4-way image classification set "data" from GitHub (rbwendt/deep-learning-in-keras); label vocabulary: Birkenstock, Blundstone, Bogs, Hunter.

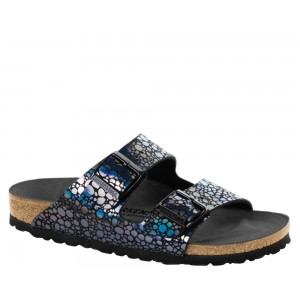
Label: Birkenstock

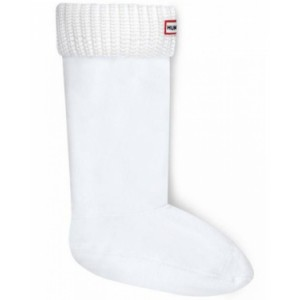
Label: Hunter

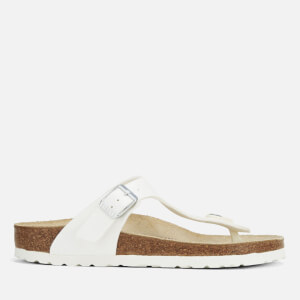
Label: Birkenstock

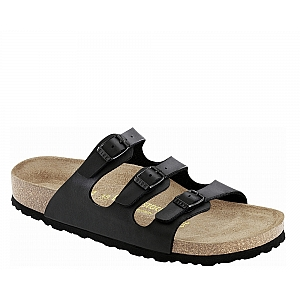
Label: Birkenstock

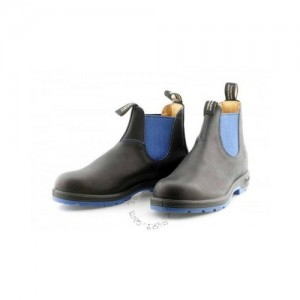
Label: Blundstone

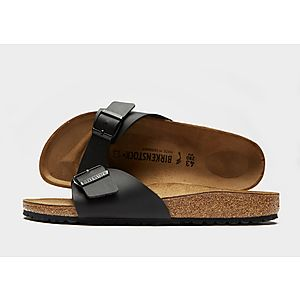
Label: Birkenstock
